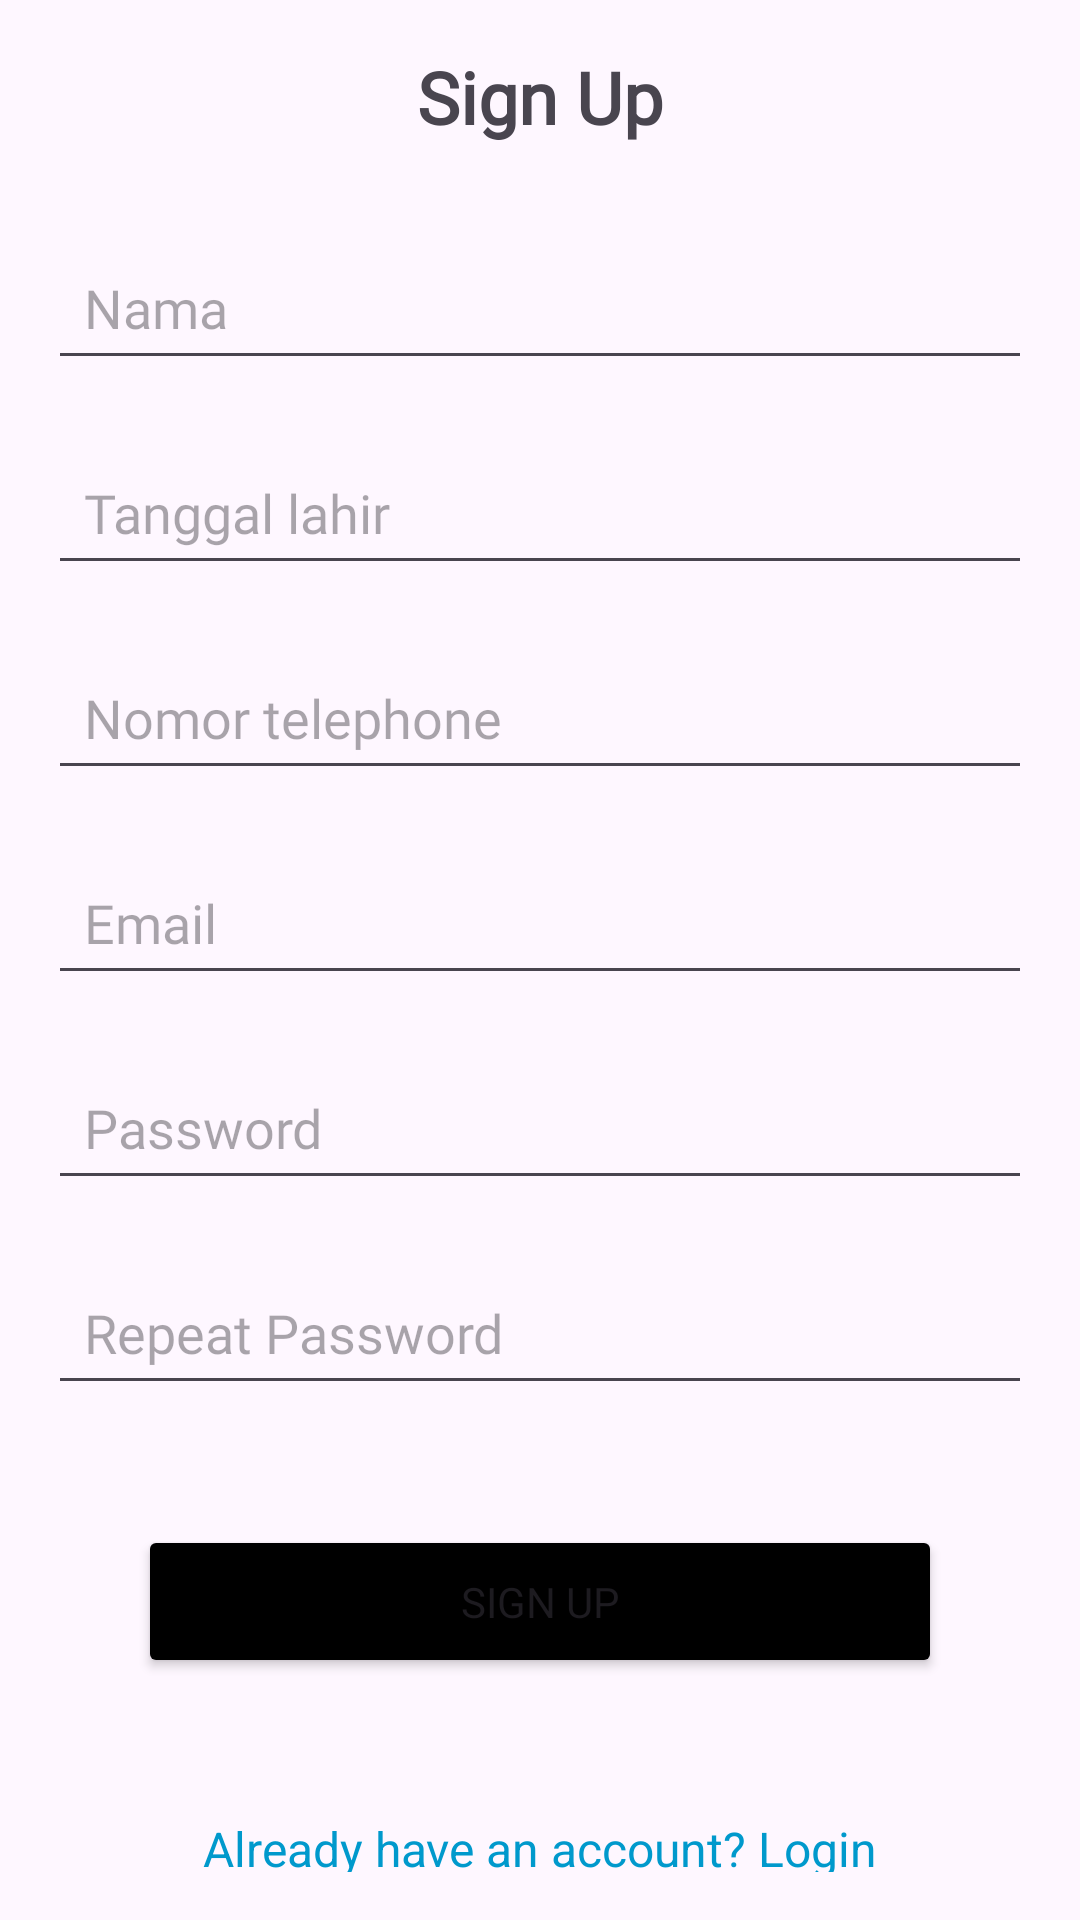

The Android layout XML behind this screen, and the referenced resources:
<!-- AndroidManifest.xml: application theme Theme.UTS_LEC_MAP -->
<!-- res/layout/fragment_sign_up.xml -->
<?xml version="1.0" encoding="utf-8"?>
<LinearLayout
    xmlns:android="http://schemas.android.com/apk/res/android"
    android:layout_width="match_parent"
    android:layout_height="match_parent"
    android:orientation="vertical"
    android:padding="16dp"
    android:gravity="center">

    <TextView
        android:id="@+id/tv_login_title"
        android:layout_width="wrap_content"
        android:layout_height="wrap_content"
        android:text="Sign Up"
        android:textSize="24sp"
        android:textStyle="bold"
        android:fontFamily="@font/montserrat_bold"
        android:layout_marginBottom="20dp" />

    <EditText
        android:id="@+id/nama"
        android:layout_width="match_parent"
        android:layout_height="wrap_content"
        android:hint="Nama"
        android:inputType="text"
        android:fontFamily="@font/montserrat_regular"
        android:padding="12dp"
        android:layout_marginTop="10dp"
        android:layout_marginBottom="10dp" />

    <EditText
        android:id="@+id/tanggal_lahir"
        android:layout_width="match_parent"
        android:layout_height="wrap_content"
        android:hint="Tanggal lahir"
        android:inputType="none"
        android:focusable="false"
        android:fontFamily="@font/montserrat_regular"
        android:padding="12dp"
        android:layout_marginTop="10dp"
        android:layout_marginBottom="10dp" />

    <EditText
        android:id="@+id/no_telp"
        android:layout_width="match_parent"
        android:layout_height="wrap_content"
        android:hint="Nomor telephone"
        android:inputType="phone"
        android:fontFamily="@font/montserrat_regular"
        android:padding="12dp"
        android:layout_marginTop="10dp"
        android:layout_marginBottom="10dp" />

    <EditText
        android:id="@+id/et_email_signup"
        android:layout_width="match_parent"
        android:layout_height="wrap_content"
        android:hint="Email"
        android:inputType="textEmailAddress"
        android:fontFamily="@font/montserrat_regular"
        android:padding="12dp"
        android:layout_marginTop="10dp"
        android:layout_marginBottom="10dp" />

    <EditText
        android:id="@+id/et_password_signup"
        android:layout_width="match_parent"
        android:layout_height="wrap_content"
        android:hint="Password"
        android:inputType="textPassword"
        android:fontFamily="@font/montserrat_regular"
        android:padding="12dp"
        android:layout_marginTop="10dp"
        android:layout_marginBottom="10dp" />

    <EditText
        android:id="@+id/et_confirm_password_signup"
        android:layout_width="match_parent"
        android:layout_height="wrap_content"
        android:hint="Repeat Password"
        android:inputType="textPassword"
        android:fontFamily="@font/montserrat_regular"
        android:padding="12dp"
        android:layout_marginTop="10dp"
        android:layout_marginBottom="10dp" />

    <Button
        android:id="@+id/btn_signup"
        android:layout_width="match_parent"
        android:layout_height="wrap_content"
        android:text="Sign Up"
        android:fontFamily="@font/montserrat_semibold"
        android:padding="16dp"
        android:layout_margin="30dp"
        android:backgroundTint="@color/black" />

    <TextView
        android:id="@+id/signUpTextView"
        android:layout_width="wrap_content"
        android:layout_height="wrap_content"
        android:text="Already have an account? Login"
        android:textSize="16sp"
        android:layout_marginTop="16dp"
        android:textColor="@android:color/holo_blue_dark" />

</LinearLayout>
<!-- resources referenced by this layout -->
<resources>
  <color name="black">#FF000000</color>
  <style name="Theme.UTS_LEC_MAP" parent="Base.Theme.UTS_LEC_MAP" />
  <style name="Base.Theme.UTS_LEC_MAP" parent="Theme.Material3.DayNight.NoActionBar">
          
          
      </style>
</resources>
